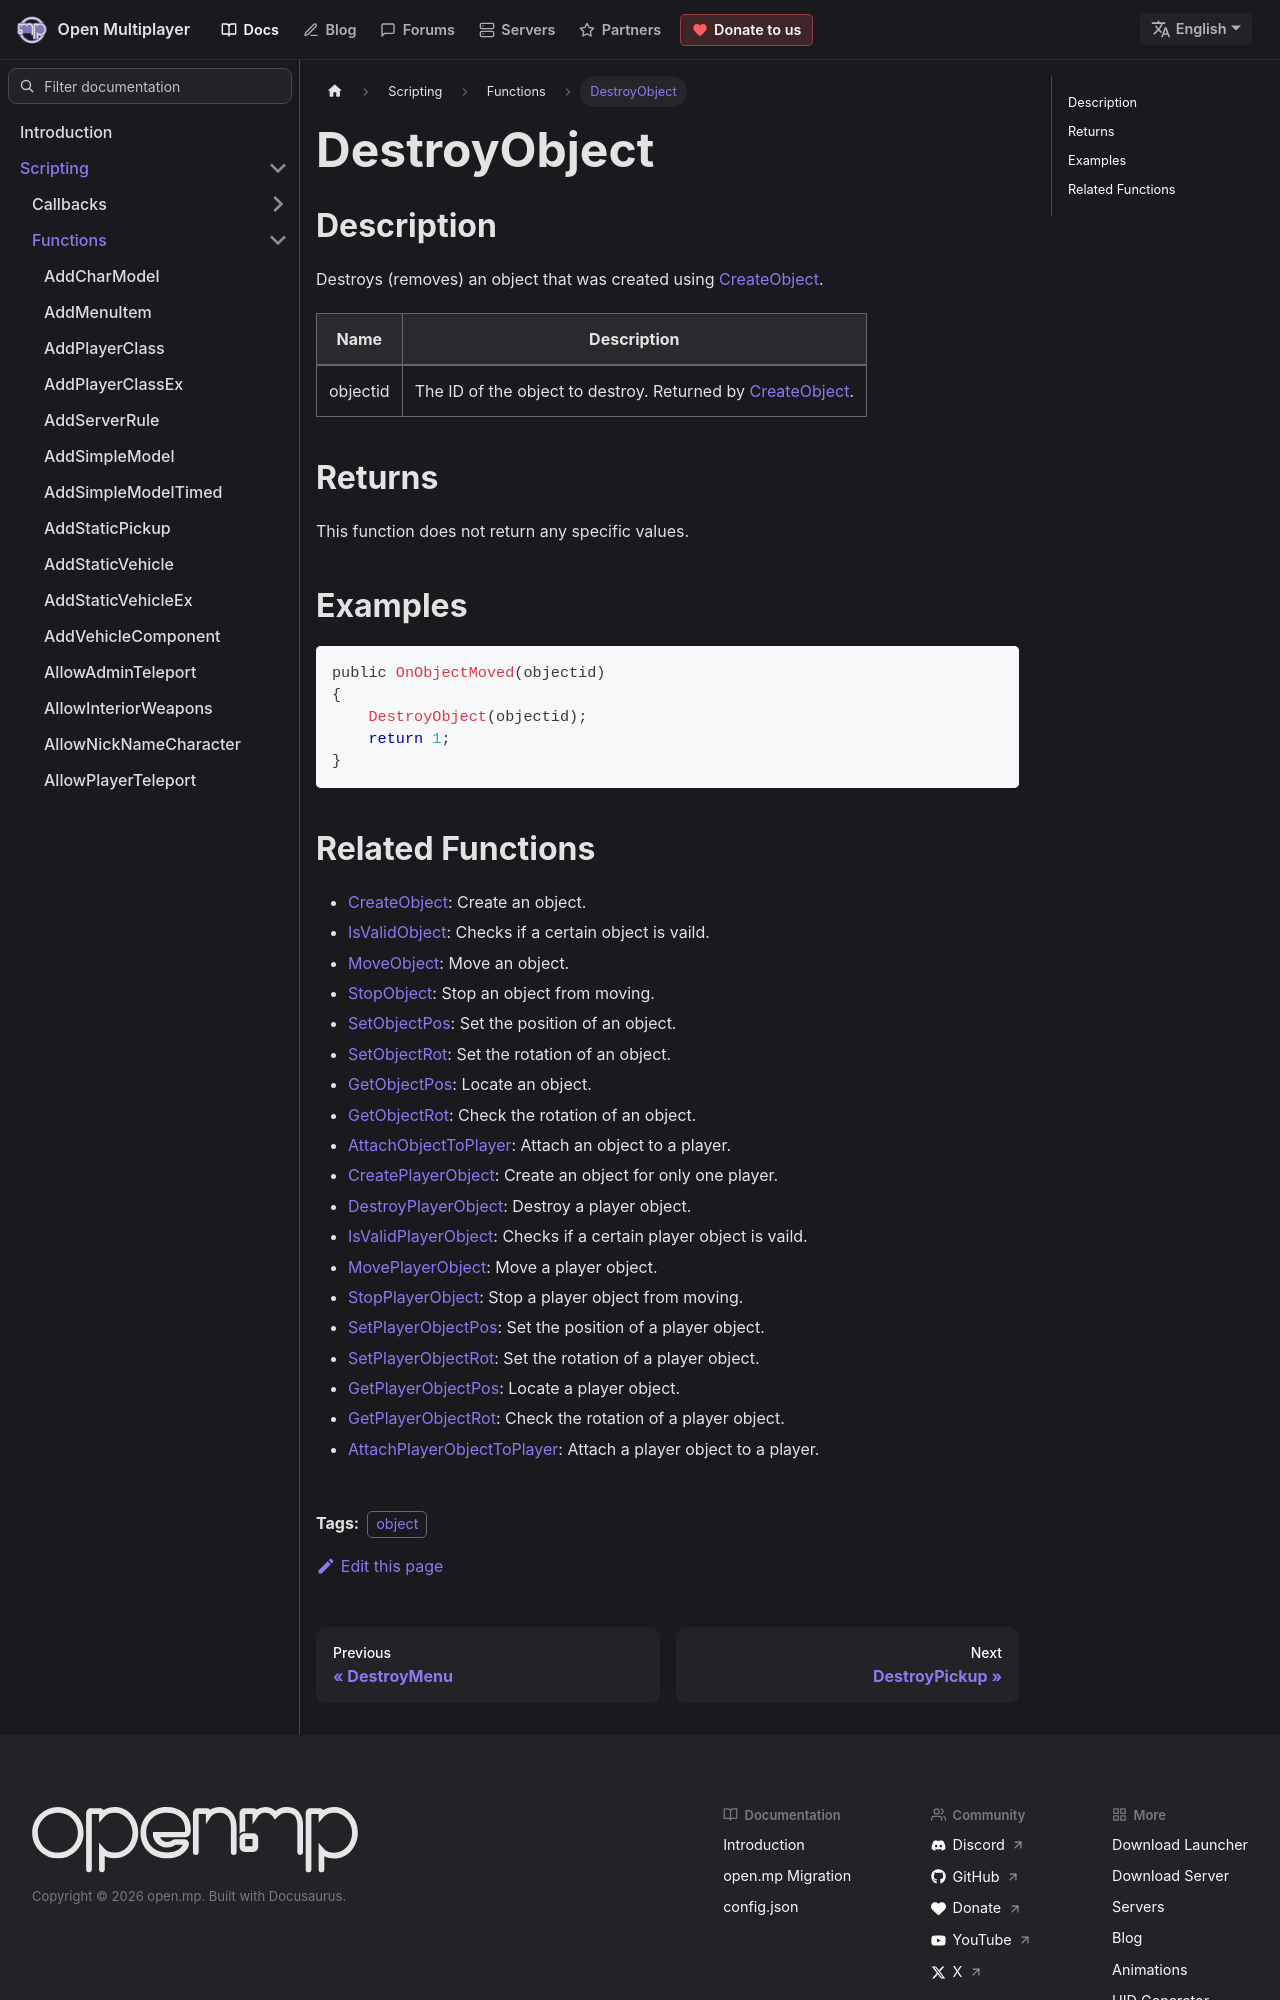

repository: openmultiplayer/web · page: docs/scripting/functions/DestroyObject.html · generator: docusaurus

---
title: DestroyObject
sidebar_label: DestroyObject
description: Destroys (removes) an object that was created using CreateObject.
tags: ["object"]
---

## Description

Destroys (removes) an object that was created using [CreateObject](CreateObject).

| Name     | Description                                                                |
| -------- | -------------------------------------------------------------------------- |
| objectid | The ID of the object to destroy. Returned by [CreateObject](CreateObject). |

## Returns

This function does not return any specific values.

## Examples

```c
public OnObjectMoved(objectid)
{
    DestroyObject(objectid);
    return 1;
}
```
